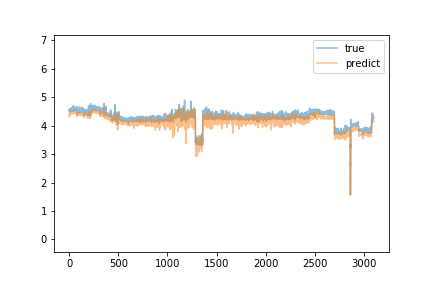

The file beside this chart, header and first rows:
predict, true
4.316, 4.531
4.413, 4.569
4.44, 4.531
4.424, 4.514
4.393, 4.526
4.379, 4.599
4.435, 4.529
4.418, 4.541
4.427, 4.536
4.406, 4.534
4.397, 4.48
4.35, 4.553
4.391, 4.512
4.387, 4.566
4.414, 4.588
4.428, 4.495
4.393, 4.546
4.413, 4.604
4.445, 4.558
4.438, 4.53
4.429, 4.519
4.436, 4.603
4.449, 4.606
4.472, 4.616
4.463, 4.601
4.481, 4.609
4.485, 4.616
4.483, 4.577
4.472, 4.603
4.483, 4.6
4.485, 4.579
4.45, 4.56
4.444, 4.625
4.478, 4.576
4.464, 4.532
4.422, 4.646
4.487, 4.559
4.455, 4.608
4.508, 4.499
4.429, 4.556
4.45, 4.569
4.449, 4.7
4.514, 4.654
4.511, 4.652
4.525, 4.685
4.53, 4.652
4.529, 4.663
4.54, 4.651
4.548, 4.643
4.55, 4.629
4.53, 4.537
4.43, 4.617
4.495, 4.642
4.505, 4.627
4.51, 4.628
4.497, 4.659
4.501, 4.6
4.492, 4.619
4.527, 4.584
4.485, 4.577
... 3,039 more rows
